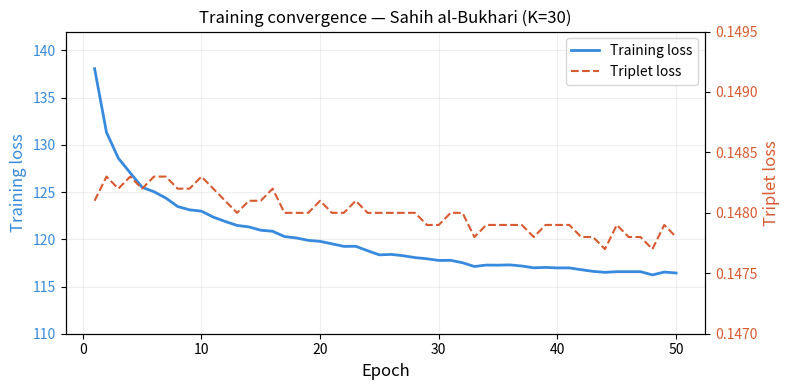

Python code for this plot:
import matplotlib.pyplot as plt
import matplotlib.gridspec as gridspec
import numpy as np

epochs = list(range(1, 51))
train_loss = [138.07,131.33,128.59,127.04,125.51,125.04,124.37,123.47,123.12,122.98,
              122.35,121.89,121.47,121.31,120.96,120.85,120.29,120.14,119.89,119.78,
              119.52,119.25,119.26,118.79,118.35,118.40,118.26,118.06,117.94,117.76,
              117.77,117.52,117.12,117.27,117.26,117.29,117.17,116.98,117.02,116.97,
              116.97,116.78,116.60,116.50,116.57,116.57,116.57,116.23,116.53,116.43]
triplet_loss = [0.1481,0.1483,0.1482,0.1483,0.1482,0.1483,0.1483,0.1482,0.1482,0.1483,
                0.1482,0.1481,0.1480,0.1481,0.1481,0.1482,0.1480,0.1480,0.1480,0.1481,
                0.1480,0.1480,0.1481,0.1480,0.1480,0.1480,0.1480,0.1480,0.1479,0.1479,
                0.1480,0.1480,0.1478,0.1479,0.1479,0.1479,0.1479,0.1478,0.1479,0.1479,
                0.1479,0.1478,0.1478,0.1477,0.1479,0.1478,0.1478,0.1477,0.1479,0.1478]

fig, ax1 = plt.subplots(figsize=(8, 4))

ax1.plot(epochs, train_loss, color='#378ADD', linewidth=2, label='Training loss')
ax1.set_xlabel('Epoch', fontsize=12)
ax1.set_ylabel('Training loss', fontsize=12, color='#378ADD')
ax1.tick_params(axis='y', labelcolor='#378ADD')
ax1.set_ylim(110, 142)
ax1.grid(True, alpha=0.2)

ax2 = ax1.twinx()
ax2.plot(epochs, triplet_loss, color='#D85A30', linewidth=1.5, 
         linestyle='--', label='Triplet loss')
ax2.set_ylabel('Triplet loss', fontsize=12, color='#D85A30')
ax2.tick_params(axis='y', labelcolor='#D85A30')
ax2.set_ylim(0.1470, 0.1495)

lines1, labels1 = ax1.get_legend_handles_labels()
lines2, labels2 = ax2.get_legend_handles_labels()
ax1.legend(lines1 + lines2, labels1 + labels2, loc='upper right', fontsize=10)

plt.title('Training convergence — Sahih al-Bukhari (K=30)', fontsize=12)
plt.tight_layout()
plt.savefig('fig_training_curves.pdf', bbox_inches='tight', dpi=300)
plt.savefig('fig_training_curves.png', bbox_inches='tight', dpi=300)
print('Saved!')
